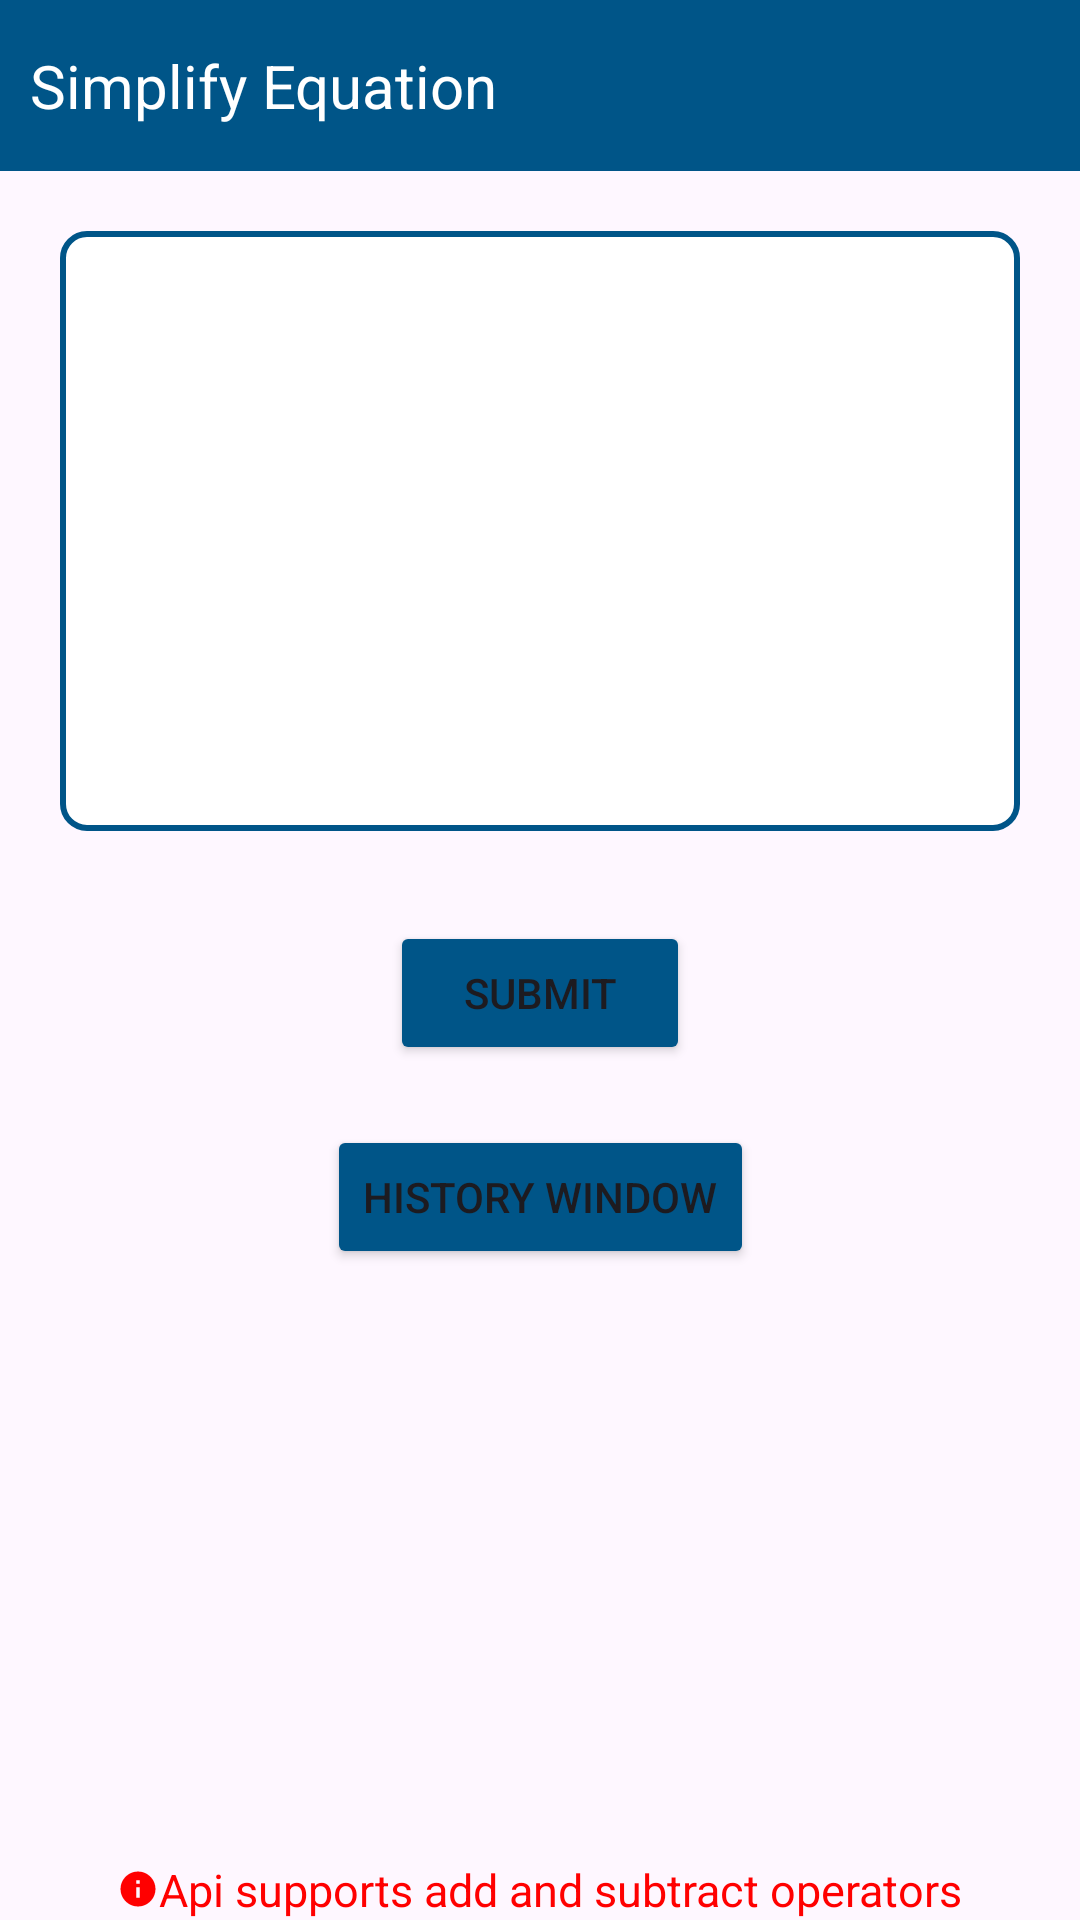

Here is an Android app screen rendered from its layout file. Give the layout XML and the strings, colors and styles it references.
<!-- AndroidManifest.xml: application theme Theme.MyApplication -->
<!-- res/layout/fragment_home.xml -->
<?xml version="1.0" encoding="utf-8"?>
<androidx.constraintlayout.widget.ConstraintLayout xmlns:android="http://schemas.android.com/apk/res/android"
    android:layout_width="match_parent"
    android:layout_height="match_parent"
    xmlns:app="http://schemas.android.com/apk/res-auto">

    <TextView
        android:id="@+id/tv_header"
        android:layout_width="match_parent"
        android:layout_height="wrap_content"
        android:textSize="20dp"
        android:paddingVertical="15dp"
        android:paddingHorizontal="10dp"
        android:textColor="@color/white"
        android:background="@color/blue"
        android:text="@string/heading"
        app:layout_constraintTop_toTopOf="parent"
        app:layout_constraintStart_toStartOf="parent"
        app:layout_constraintEnd_toEndOf="parent"
        />

    <com.google.android.material.textfield.TextInputEditText
        android:id="@+id/tv_expression"
        android:layout_width="match_parent"
        android:layout_height="200dp"
        android:layout_marginHorizontal="20dp"
        android:layout_marginTop="20dp"
        android:paddingTop="5dp"
        android:paddingStart="5dp"
        android:background="@drawable/bg_textarea"
        app:flow_wrapMode="aligned"
        android:text=""
        android:gravity="top"
        app:layout_constraintEnd_toEndOf="parent"
        app:layout_constraintStart_toStartOf="parent"
        app:layout_constraintTop_toBottomOf="@id/tv_header"
      >

    </com.google.android.material.textfield.TextInputEditText>

    <Button
        android:id="@+id/btn_submit"
        android:layout_width="100dp"
        android:layout_height="wrap_content"
        android:backgroundTint="#005588"
        app:layout_constraintTop_toBottomOf="@+id/tv_expression"
        app:layout_constraintStart_toStartOf="parent"
        app:layout_constraintEnd_toEndOf="parent"
        android:layout_marginTop="30dp"
        android:text="@string/submit" />

    <Button
        android:id="@+id/btn_history"
        android:layout_width="wrap_content"
        android:layout_height="wrap_content"
        android:backgroundTint="#005588"
        app:layout_constraintTop_toBottomOf="@+id/btn_submit"
        app:layout_constraintStart_toStartOf="parent"
        app:layout_constraintEnd_toEndOf="parent"
        android:layout_marginTop="20dp"
        android:text="@string/history"
        />

    <LinearLayout
        android:layout_width="match_parent"
        android:layout_height="wrap_content"
        app:layout_constraintBottom_toBottomOf="parent"
        app:layout_constraintStart_toStartOf="parent"
        app:layout_constraintEnd_toEndOf="parent"
        android:gravity="center"
        >
        <ImageView
            android:id="@+id/imageView2"
            android:layout_width="wrap_content"
            android:layout_height="wrap_content"
            android:backgroundTint="#005888"
            android:src="@drawable/ic_info" />
        <TextView
            android:layout_width="wrap_content"
            android:layout_height="wrap_content"
            android:textSize="15dp"
            android:textColor="#FF0000"
            android:text="@string/info"
            />

    </LinearLayout>


</androidx.constraintlayout.widget.ConstraintLayout>
<!-- resources referenced by this layout -->
<resources>
  <color name="blue">#005588</color>
  <color name="white">#FFFFFFFF</color>
  <!-- drawable bg_textarea (drawable) -->
  <?xml version="1.0" encoding="utf-8"?>
  <shape xmlns:android="http://schemas.android.com/apk/res/android">
      <stroke android:width="2dp"
      android:color="#005588"
      />
  
      
      <solid android:color="#FFFFFF" />
  
      
      <corners android:radius="8dp" /> 
  </shape>
  <!-- drawable ic_info (drawable) -->
  <vector android:height="14dp" android:tint="#FF0000"
      android:viewportHeight="24" android:viewportWidth="24"
      android:width="14dp" xmlns:android="http://schemas.android.com/apk/res/android">
      <path android:fillColor="@android:color/white" android:pathData="M12,2C6.48,2 2,6.48 2,12s4.48,10 10,10 10,-4.48 10,-10S17.52,2 12,2zM13,17h-2v-6h2v6zM13,9h-2L11,7h2v2z"/>
  </vector>
  <string name="heading">Simplify Equation</string>
  <string name="history">History window</string>
  <string name="info">Api supports add and subtract operators</string>
  <string name="submit">Submit</string>
  <style name="Theme.MyApplication" parent="Base.Theme.MyApplication" />
  <style name="Base.Theme.MyApplication" parent="Theme.Material3.DayNight.NoActionBar">
          
           <item name="colorPrimary">@color/blue</item>
      </style>
</resources>
